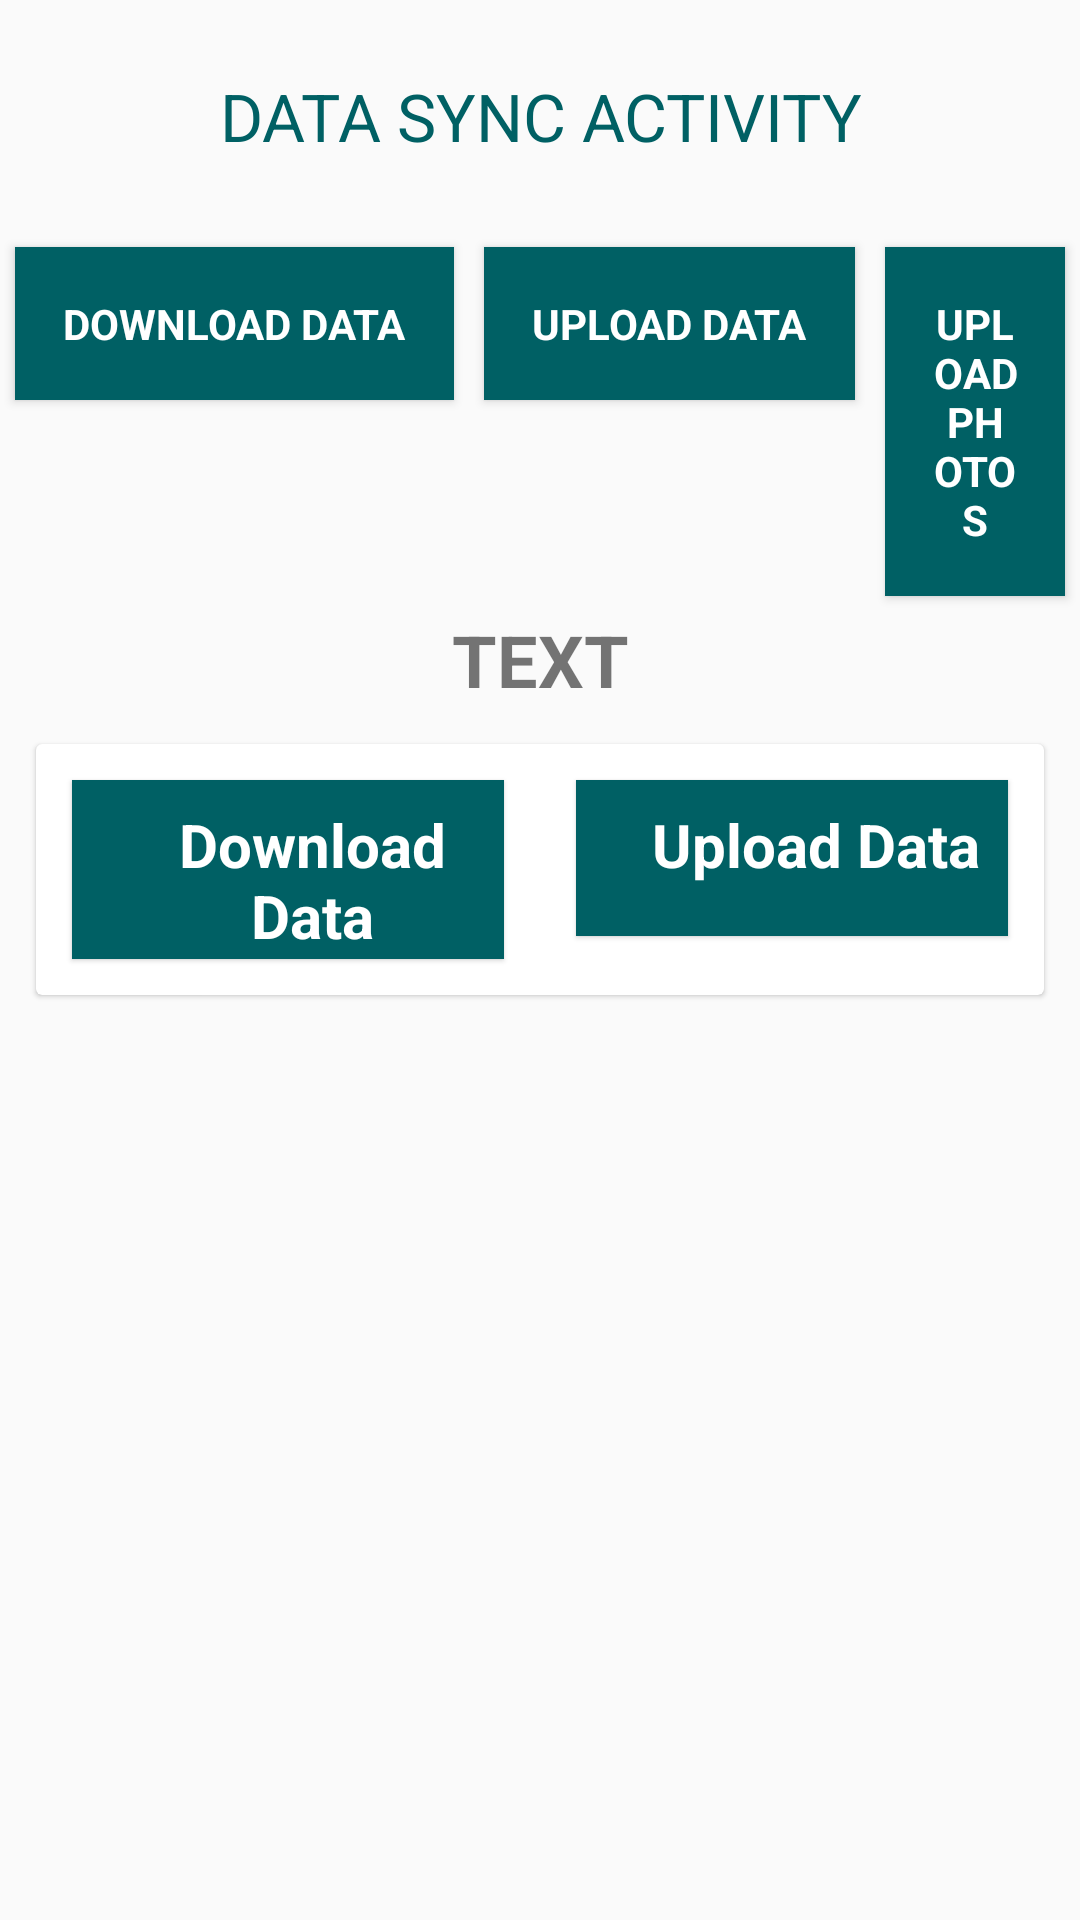

Reconstruct the res/layout file that produces this screen, plus the resources it refers to.
<!-- AndroidManifest.xml: activity theme AppThemeEnglish -->
<!-- res/layout/activity_sync.xml -->
<?xml version="1.0" encoding="utf-8"?>
<layout xmlns:android="http://schemas.android.com/apk/res/android"
    xmlns:app="http://schemas.android.com/apk/res-auto"
    xmlns:tools="http://schemas.android.com/tools">

    <data>

        <import type="android.view.View" />

        <variable
            name="callback"
            type="edu.aku.hassannaqvi.moringaPlantation.ui.other.SyncActivity" />
    </data>

    <ScrollView
        android:layout_width="match_parent"
        android:layout_height="wrap_content">

        <LinearLayout
            android:layout_width="match_parent"
            android:layout_height="wrap_content"
            android:animateLayoutChanges="false"
            android:layoutDirection="ltr"
            android:orientation="vertical">

            <TextView
                style="@style/TextAppearance.AppCompat.Large"
                android:layout_width="match_parent"
                android:layout_height="wrap_content"
                android:layout_margin="12dp"
                android:gravity="center_horizontal"
                android:padding="12dp"
                android:shadowDx="2"
                android:shadowDy="2"
                android:shadowRadius="2"
                android:text="DATA SYNC ACTIVITY"
                android:textColor="@color/colorPrimary" />


            <LinearLayout
                android:layout_width="match_parent"
                android:layout_height="wrap_content"
                android:gravity="center_horizontal"
                android:orientation="horizontal">

                <Button
                    android:id="@+id/btnSync"
                    style="@style/TextAppearance.AppCompat.Small"
                    android:layout_width="wrap_content"
                    android:layout_height="wrap_content"
                    android:layout_margin="5dp"
                    android:background="@color/colorPrimary"
                    android:elevation="2dp"
                    android:padding="16dp"
                    android:text="@string/btnSync"
                    android:textColor="@color/white"
                    android:textStyle="bold" />

                <Button
                    android:id="@+id/btnUpload"
                    style="@style/TextAppearance.AppCompat.Small"
                    android:layout_width="wrap_content"
                    android:layout_height="wrap_content"
                    android:layout_margin="5dp"
                    android:layout_marginTop="15dp"
                    android:background="@color/colorPrimary"
                    android:elevation="2dp"
                    android:padding="16dp"
                    android:text="@string/btnUpload"
                    android:textColor="@color/white"
                    android:textStyle="bold" />

                <Button
                    android:id="@+id/btnUploadPhotos"
                    style="@style/TextAppearance.AppCompat.Small"
                    android:layout_width="wrap_content"
                    android:layout_height="wrap_content"
                    android:layout_margin="5dp"
                    android:background="@color/colorPrimary"
                    android:elevation="2dp"
                    android:onClick="uploadPhotos"
                    android:padding="16dp"
                    android:text="Upload Photos"
                    android:textColor="@color/white"
                    android:textStyle="bold" />

            </LinearLayout>


            <TextView
                android:id="@+id/activityTitle"
                android:layout_width="match_parent"
                android:layout_height="wrap_content"
                android:layout_gravity="center_horizontal"
                android:gravity="center_horizontal"
                android:text="TEXT"
                android:textSize="24dp"
                android:textStyle="bold" />

            <androidx.cardview.widget.CardView
                android:layout_width="match_parent"
                android:layout_height="wrap_content"
                android:layout_margin="12dp"
                app:cardCornerRadius="2dp"
                app:cardElevation="1dp">


                <LinearLayout
                    android:layout_width="match_parent"
                    android:layout_height="wrap_content"
                    android:orientation="horizontal">


                    <LinearLayout
                        android:layout_width="0dp"
                        android:layout_height="wrap_content"
                        android:layout_weight="1"
                        android:orientation="vertical">

                        <TextView
                            style="@style/labels"
                            android:layout_width="match_parent"
                            android:layout_height="wrap_content"
                            android:layout_margin="12dp"
                            android:layout_marginBottom="1dp"
                            android:elevation="1dp"
                            android:gravity="center_horizontal"
                            android:paddingBottom="1dp"
                            android:shadowDx="1"
                            android:shadowDy="1"
                            android:shadowRadius="1"
                            android:text="Download Data" />

                        <androidx.recyclerview.widget.RecyclerView
                            android:id="@+id/rv_sync_list"
                            android:layout_width="match_parent"
                            android:layout_height="wrap_content"
                            android:layout_marginTop="0dp"
                            tools:listitem="@layout/sync_list_adapter" />

                        <TextView
                            android:id="@+id/no_item"
                            android:layout_width="match_parent"
                            android:layout_height="wrap_content"
                            android:layout_marginTop="10dp"
                            android:gravity="center"
                            android:text="No Activty"
                            android:textColor="@color/red"
                            android:visibility="gone" />

                    </LinearLayout>


                    <LinearLayout
                        android:layout_width="0dp"
                        android:layout_height="wrap_content"
                        android:layout_weight="1"
                        android:orientation="vertical">

                        <TextView
                            style="@style/labels"
                            android:layout_width="match_parent"
                            android:layout_height="wrap_content"
                            android:layout_margin="12dp"
                            android:layout_marginBottom="1dp"
                            android:elevation="1dp"
                            android:gravity="center_horizontal"
                            android:paddingBottom="1dp"
                            android:shadowDx="1"
                            android:shadowDy="1"
                            android:shadowRadius="1"
                            android:text="Upload Data" />

                        <androidx.recyclerview.widget.RecyclerView
                            android:id="@+id/rv_upload_list"
                            android:layout_width="match_parent"
                            android:layout_height="wrap_content"
                            android:visibility="visible"
                            tools:listitem="@layout/sync_list_adapter">
                        </androidx.recyclerview.widget.RecyclerView>

                        <TextView
                            android:id="@+id/no_data_item"
                            android:layout_width="match_parent"
                            android:layout_height="wrap_content"
                            android:layout_marginTop="10dp"
                            android:gravity="center"
                            android:text="No Activty"
                            android:textColor="@color/red"
                            android:visibility="gone" />

                    </LinearLayout>


                </LinearLayout>

            </androidx.cardview.widget.CardView>


        </LinearLayout>

    </ScrollView>

</layout>
<!-- res/layout/sync_list_adapter.xml (included above) -->
<?xml version="1.0" encoding="utf-8"?>
<layout xmlns:android="http://schemas.android.com/apk/res/android"
    xmlns:app="http://schemas.android.com/apk/res-auto"
    xmlns:tools="http://schemas.android.com/tools">

    <data>

        <import type="android.view.View" />

        <variable
            name="callback"
            type="edu.aku.hassannaqvi.moringaPlantation.adapter.SyncListAdapter" />
    </data>

    <androidx.cardview.widget.CardView
        android:layout_width="fill_parent"
        android:layout_height="wrap_content"
        android:layout_marginLeft="37.5dp"
        android:layout_marginTop="10dp"
        android:layout_marginRight="37.5dp"
        android:layout_marginBottom="2dp"
        android:background="@color/white"
        app:cardCornerRadius="2dp"
        app:cardElevation="1dp">

        <LinearLayout
            android:layout_width="match_parent"
            android:layout_height="wrap_content"
            android:orientation="horizontal">

            

            <View
                android:id="@+id/status_color"
                android:layout_width="20dp"
                android:layout_height="match_parent"
                android:background="@color/red"
                android:elevation="5.20dp" />

            <LinearLayout
                android:layout_width="match_parent"
                android:layout_height="wrap_content"
                android:orientation="vertical">

                <LinearLayout
                    android:layout_width="match_parent"
                    android:layout_height="wrap_content"
                    android:layout_marginLeft="17.50dp"
                    android:layout_marginTop="17.50dp"
                    android:layout_marginRight="17.50dp"
                    android:orientation="horizontal">

                    <TextView
                        android:id="@+id/tv_table_name"
                        android:layout_width="0dp"
                        android:layout_height="wrap_content"
                        android:layout_weight="1"
                        tools:text="Table Name" />

                    <TextView
                        android:id="@+id/tv_status"
                        android:layout_width="0dp"
                        android:layout_height="wrap_content"
                        android:layout_weight="1"
                        tools:text="Status" />

                    <ProgressBar
                        android:id="@+id/pb"
                        style="@android:style/Widget.ProgressBar.Small"
                        android:layout_width="wrap_content"
                        android:layout_height="wrap_content" />

                </LinearLayout>

                <View
                    android:layout_width="match_parent"
                    android:layout_height="2dp"
                    android:layout_margin="12dp"
                    android:background="@color/black" />

                <TextView
                    android:id="@+id/tv_msg"
                    android:layout_width="match_parent"
                    android:layout_height="wrap_content"
                    android:layout_marginLeft="17.50dp"
                    android:layout_marginRight="17.50dp"
                    android:layout_marginBottom="17.50dp"
                    tools:text="Results:    " />

            </LinearLayout>

        </LinearLayout>

    </androidx.cardview.widget.CardView>

</layout>
<!-- resources referenced by this layout -->
<resources>
  <color name="black">#000000</color>
  <color name="colorPrimary">#006064</color>
  <color name="red">#990000</color>
  <color name="white">#ffffff</color>
  <string name="btnSync">Download Data</string>
  <string name="btnUpload">Upload Data</string>
  <style name="labels" parent="@android:style/TextAppearance.Widget.TextView">
          <item name="android:textSize">20sp</item>
          <item name="android:layout_width">match_parent</item>
          <item name="android:layout_height">wrap_content</item>
          <item name="android:layout_marginTop">24dp</item>
          <item name="android:textColor">@color/white</item>
          <item name="android:gravity">center_vertical</item>
          <item name="android:paddingStart">24dp</item>
          <item name="android:paddingEnd">8dp</item>
          <item name="android:paddingTop">8dp</item>
          <item name="android:minHeight">52dp</item>
          <item name="android:textAppearance">@style/TextAppearance.AppCompat.Medium</item>
          <item name="android:textStyle">bold</item>
          <item name="android:background">@color/colorPrimary</item>
  
      </style>
  <style name="AppThemeEnglish" parent="Theme.AppCompat.Light.DarkActionBar">
  
          <item name="android:spinnerStyle">@style/spinner</item>
          
      </style>
  <style name="spinner" parent="Widget.AppCompat.Spinner">
          <item name="android:layout_width">match_parent</item>
          <item name="android:layout_height">wrap_content</item>
          <item name="android:textSize">20sp</item>
          <item name="android:textColor">#ff0000</item>
          <item name="android:background">#efefef</item>
          <item name="android:drawable">@drawable/arrow</item>
          <item name="android:spinnerItemStyle">@style/spinnerItemStyle</item>
          <item name="android:spinnerDropDownItemStyle">@style/spinnerDropDownItemStyle</item>
      </style>
  <style name="spinnerItemStyle">
          <item name="android:padding">8dp</item>
          <item name="android:textSize">20sp</item>
          <item name="android:textColor">#FFFFFF</item>
          <item name="android:text">SpinnerItemText</item>
      </style>
  <style name="spinnerDropDownItemStyle">
          <item name="android:padding">8dp</item>
          <item name="android:textSize">20sp</item>
          <item name="android:textColor">#FFFFFF</item>
      </style>
</resources>
